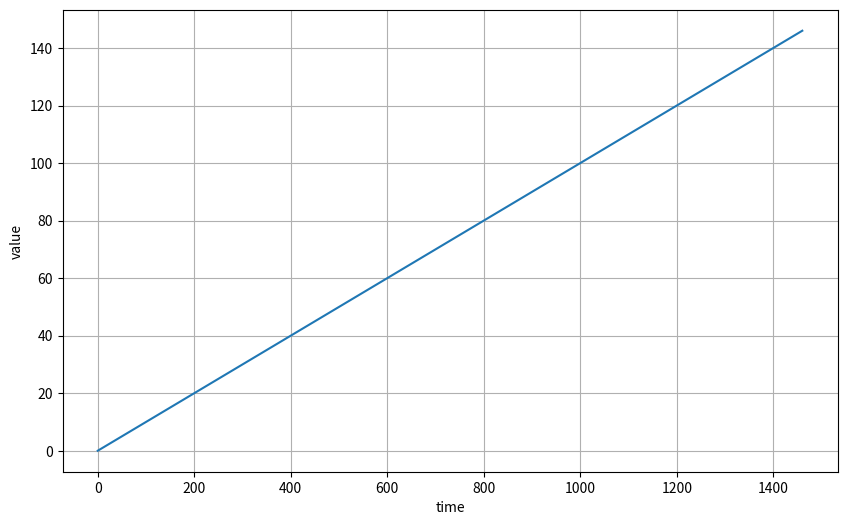
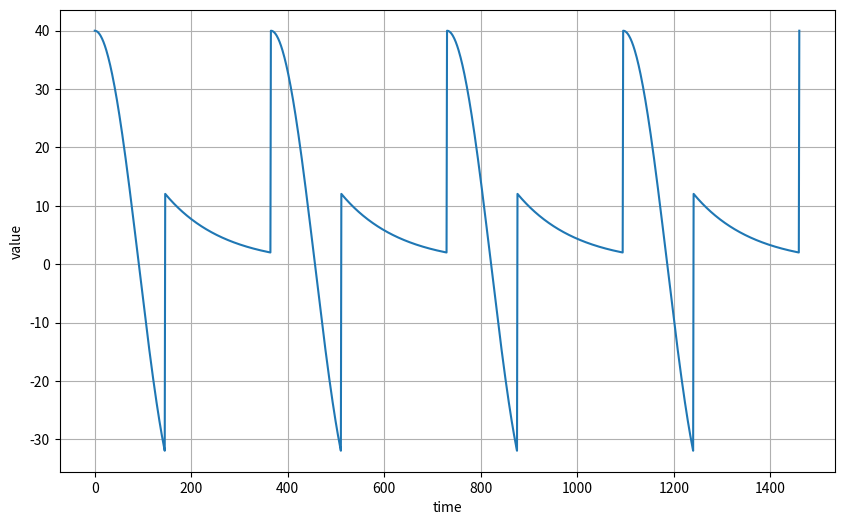
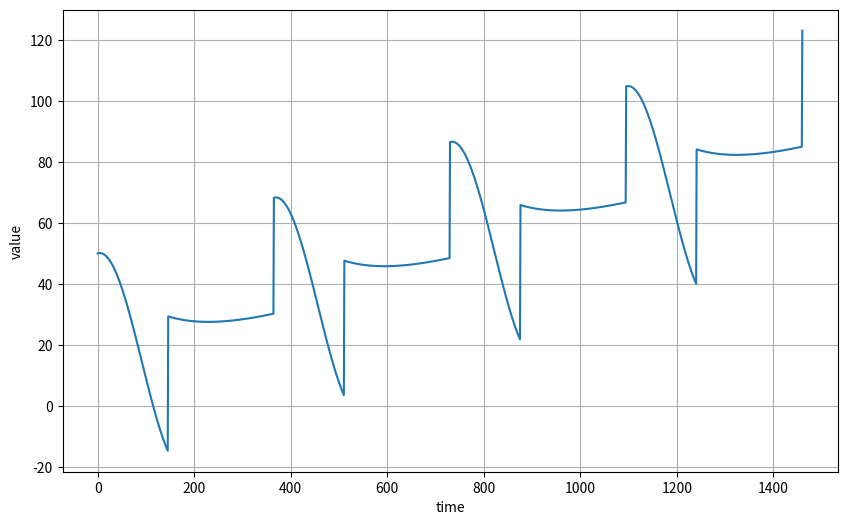
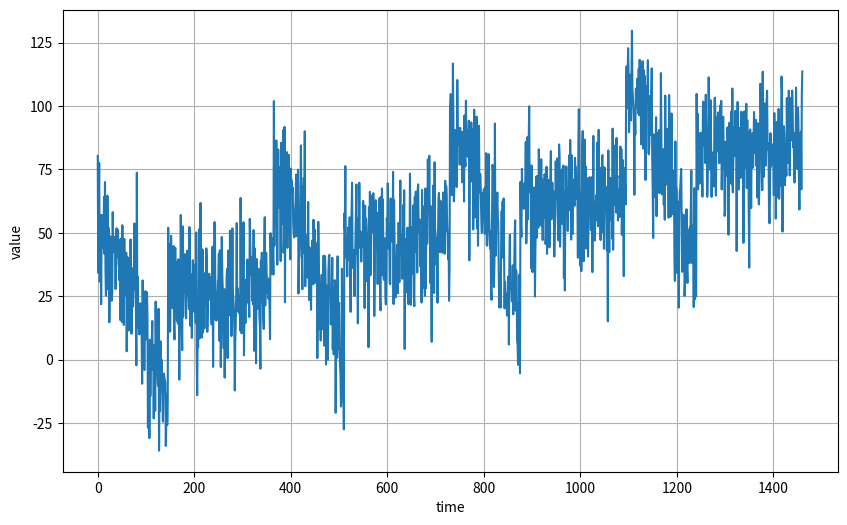
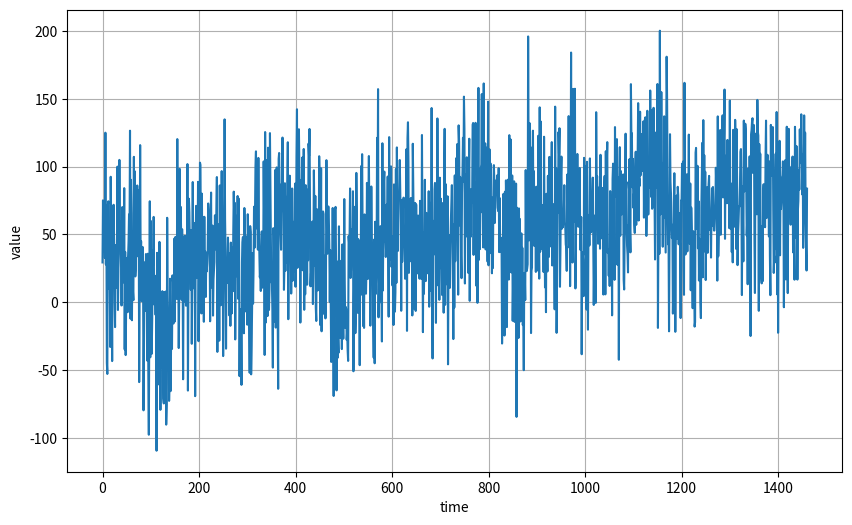
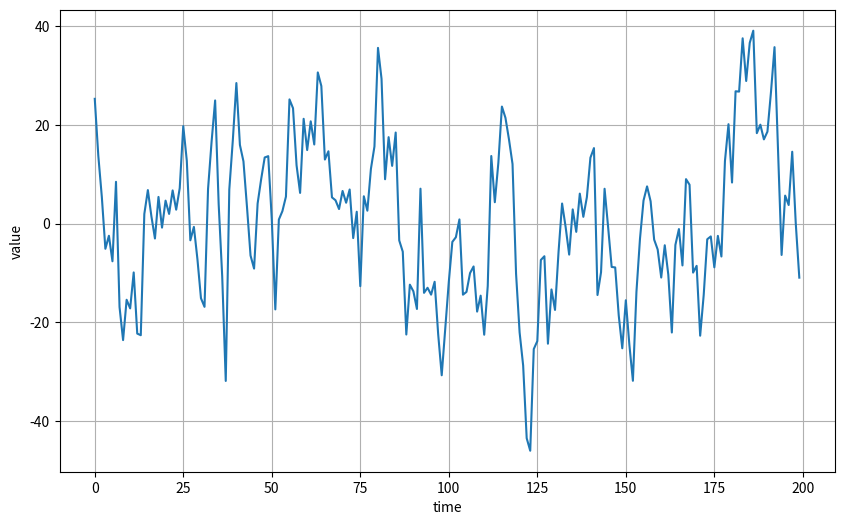
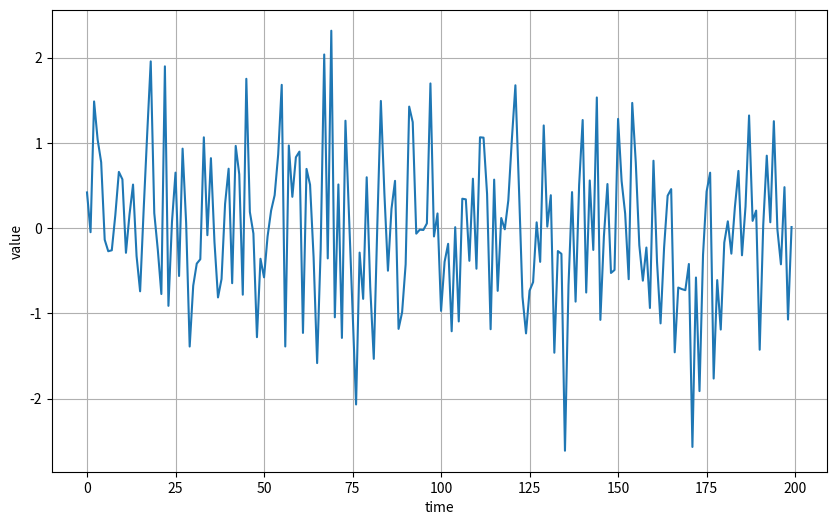
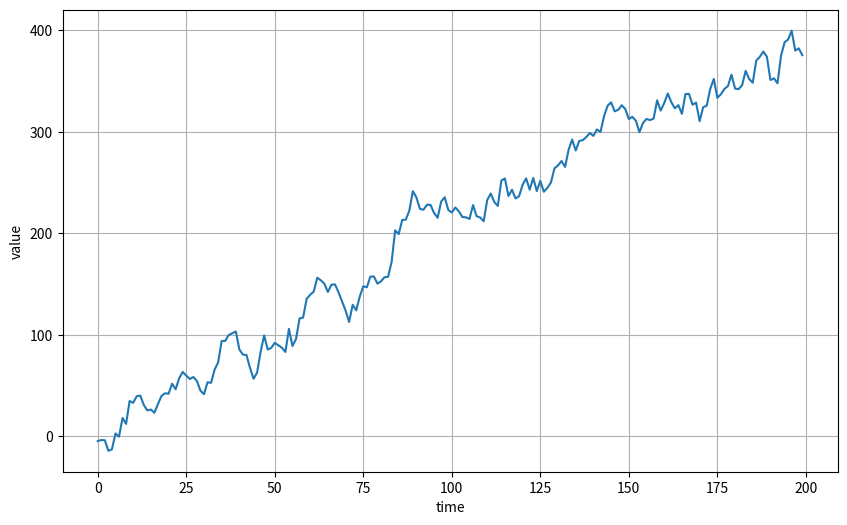
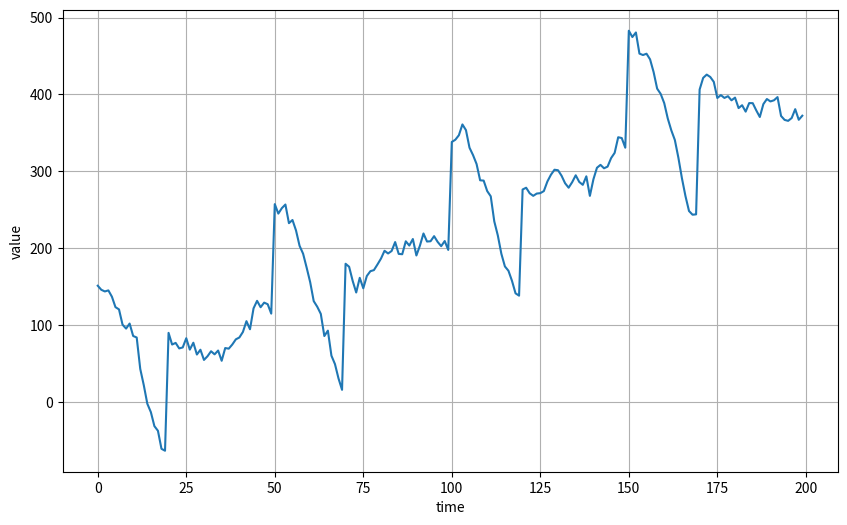
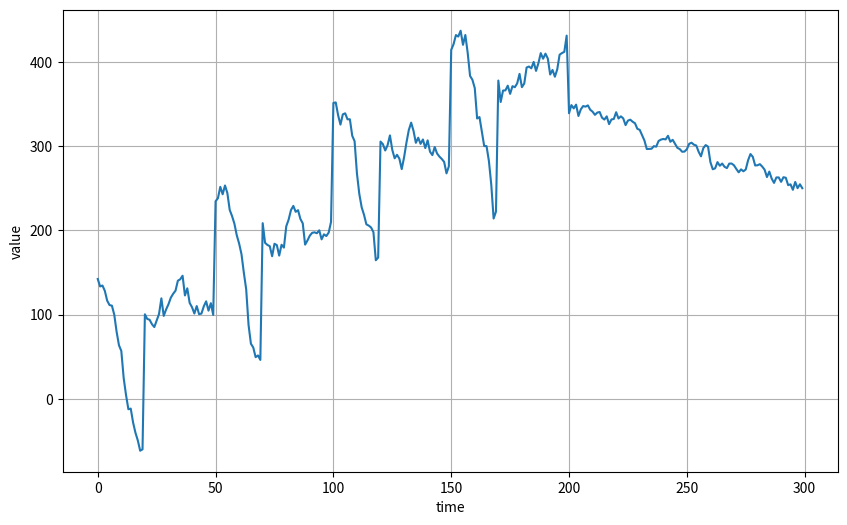

These charts were generated, in order, by the following Python code:
import numpy as np
import matplotlib.pyplot as plt

def plot_series(time, series):
    plt.figure(figsize=(10, 6))
    plt.plot(time, series)
    plt.xlabel("time")
    plt.ylabel("value")
    plt.grid(True)
    plt.show()

def trend(time, slope=0):
    return slope * time

time = np.arange(4 * 365 + 1)
baseline = 10
series = trend(time, 0.1)
plot_series(time, series)

def seasonal_pattern(season_time):
    return np.where(season_time < 0.4,
                    np.cos(season_time * 2 * np.pi),
                    1 / np.exp(3 * season_time))

def seasonality(time, period, amplitude=1, phase=0):
    season_time = ((time + phase) % period) / period
    return amplitude * seasonal_pattern(season_time)

baseline = 10
amplitude = 40
series = seasonality(time, period=365, amplitude=amplitude)
plot_series(time, series)

slope = 0.05
series = baseline + trend(time, slope) + seasonality(time, period=365, amplitude=amplitude)
plot_series(time, series)

def noise(time, noise_level=1):
    return np.random.randn(len(time)) * noise_level

noise_level = 15
noisy_series = series + noise(time, noise_level)
plot_series(time, noisy_series)

noise_level = 40
noisy_series = series + noise(time, noise_level)
plot_series(time, noisy_series)

def autocorrelation(time, amplitude):
    rho1 = 0.5
    rho2 = -0.1
    ar = np.random.randn(len(time) + 50)
    ar[:50] = 100
    for step in range(50, len(time) + 50):
        ar[step] += rho1 * ar[step - 50]
        ar[step] += rho2 * ar[step - 33]
    return ar[50:] * amplitude

def autocorrelation(time, amplitude):
    rho = 0.8
    ar = np.random.randn(len(time) + 1)
    for step in range(1, len(time) + 1):
        ar[step] += rho * ar[step - 1]
    return ar[1:] * amplitude

series = autocorrelation(time, 10)
plot_series(time[:200], series[:200])

series = noise(time)
plot_series(time[:200], series[:200])

series = autocorrelation(time, 10) + trend(time, 2)
plot_series(time[:200], series[:200])

series = autocorrelation(time, 10) + seasonality(time, period=50, amplitude=150) + trend(time, 2)
plot_series(time[:200], series[:200])

series = autocorrelation(time, 10) + seasonality(time, period=50, amplitude=150) + trend(time, 2)
series2 = autocorrelation(time, 5) + seasonality(time, period=50, amplitude=2) + trend(time, -1) + 550
series[200:] = series2[200:]
#series += noise(time, 30)
plot_series(time[:300], series[:300])

